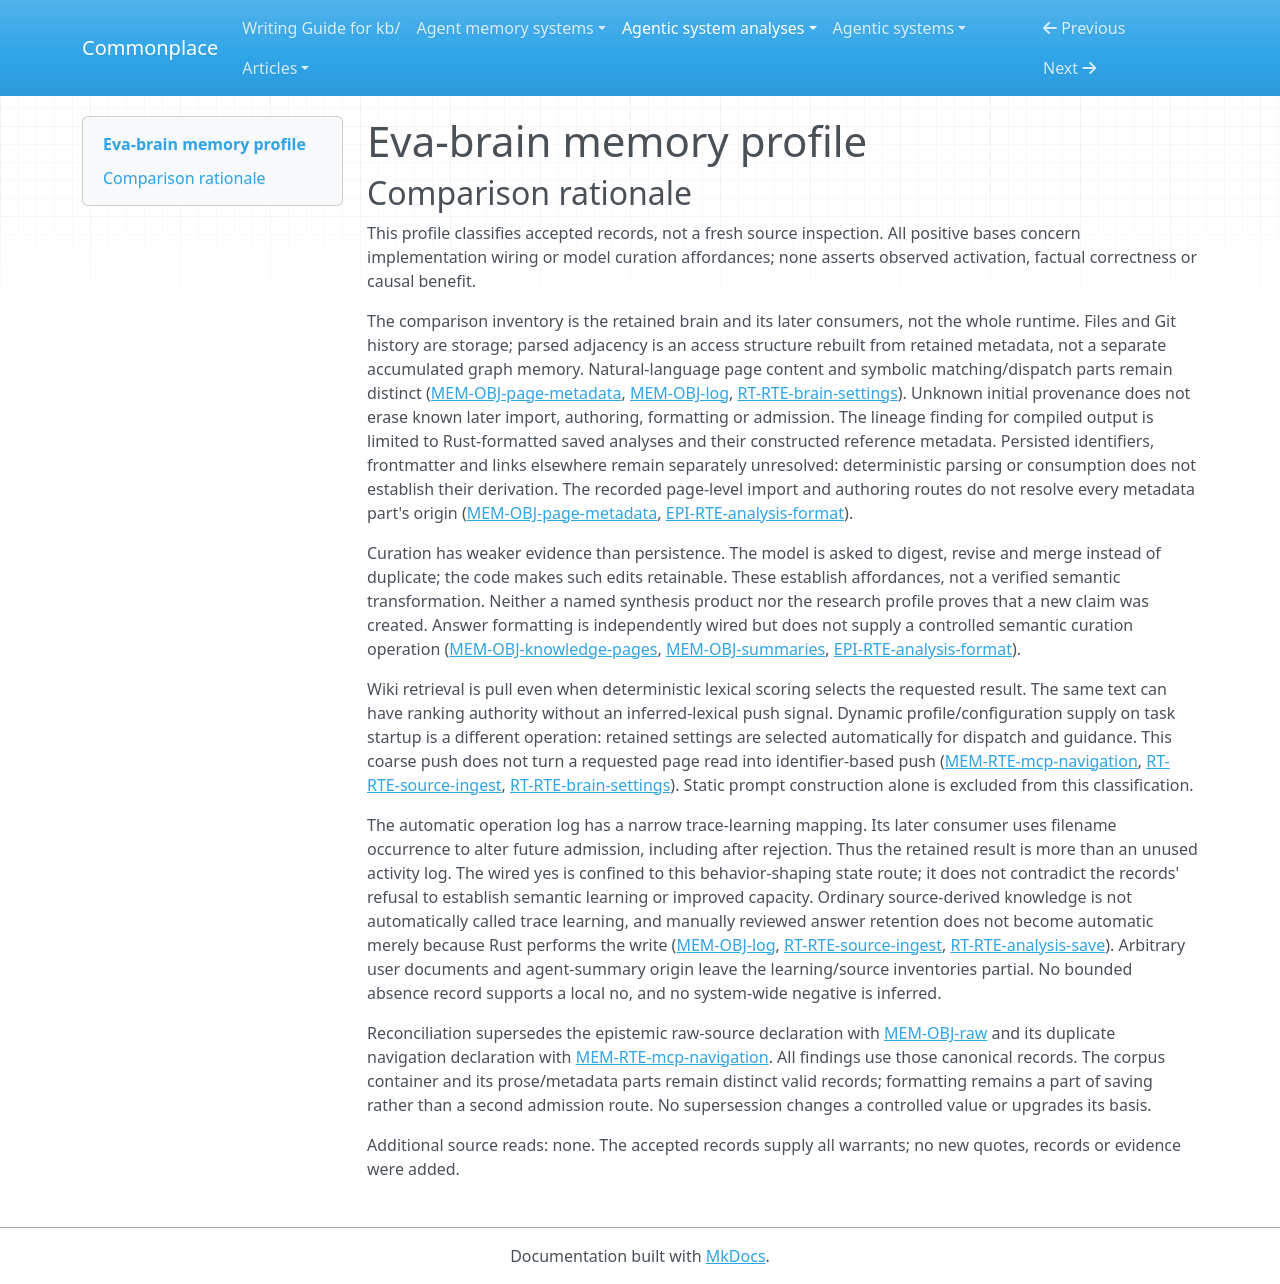

repository: zby/commonplace · page: agentic-system-analyses/retained/jp-lorenc1o--eva-brain/memory-profile/index.html · generator: mkdocs

---
type: "agentic-system-analyses/types/agentic-system-memory-profile.md"
description: "Eva-brain memory profile: Git-backed wiki curation, settings, saved analyses and operation-log eligibility at the frozen desktop boundary."
run-id: "AAS-2026-11-09-eva-brain-de4240cd9e79-01"
source-identity: "https://github.com/jp-lorenc1o/eva-brain"
reviewed-boundary: "706fb91f4ee851cc355785f4e7c6eab37146938f"
memory-comparison:
  version: 2
  scope: "Eva-owned retained raw inputs, maintained wiki prose and access metadata, saved analyses, accumulated operation log, and use-modified instruction/profile/manifest state, including their admission and later-consumer routes. Includes unresolved initial/imported provenance and arbitrary raw payloads. Excludes unchanged shipped instructions/starter files, temporary proposal frames, ordinary current-task state and reconstructed graph objects as independent accumulated stores, and external runtime histories, host compaction, provider memory and weights."
  axes:
    storage_substrate:
      assessment: "known"
      units:
        -
          scope: "Eva's retained raw sources, wiki prose and symbolic metadata, operation log, and use-modified contract/manifest"
          assessment: "known"
          findings:
            -
              value: "files"
              basis: "wired"
              records:
                - "memory.md#mem-obj-raw"
                - "memory.md#mem-obj-knowledge-pages"
                - "memory.md#mem-obj-summaries"
                - "memory.md#mem-obj-analyses"
                - "memory.md#mem-obj-page-metadata"
                - "memory.md#mem-obj-log"
                - "runtime.md#rt-rte-brain-settings"
              note: "The operative retained parts live as local files; Markdown is encoding, not a separate substrate."
            -
              value: "repo"
              basis: "wired"
              records:
                - "runtime.md#rt-rte-source-ingest"
                - "runtime.md#rt-rte-analysis-save"
                - "runtime.md#rt-rte-brain-settings"
                - "memory.md#mem-obj-log"
              note: "Git commits retain admitted wiki, source, log and settings history."
          records:
            - "memory.md#mem-obj-raw"
            - "memory.md#mem-obj-knowledge-pages"
            - "memory.md#mem-obj-summaries"
            - "memory.md#mem-obj-analyses"
            - "memory.md#mem-obj-page-metadata"
            - "memory.md#mem-obj-log"
            - "runtime.md#rt-rte-brain-settings"
            - "runtime.md#rt-rte-source-ingest"
            - "runtime.md#rt-rte-analysis-save"
          note: "The accepted inventory covers retained files and their Git backing. Parsed adjacency and UI graphs are reconstructed access structures, not an independently accumulated graph store."
      records:
        - "memory.md#mem-obj-raw"
        - "memory.md#mem-obj-knowledge-pages"
        - "memory.md#mem-obj-summaries"
        - "memory.md#mem-obj-analyses"
        - "memory.md#mem-obj-page-metadata"
        - "memory.md#mem-obj-log"
        - "runtime.md#rt-rte-brain-settings"
        - "runtime.md#rt-rte-source-ingest"
        - "runtime.md#rt-rte-analysis-save"
      note: "Known for Eva-owned retained memory. Temporary worktrees, reconstructed process state and external provider/runtime stores are not additional retained-memory substrates here."
    representational_form:
      assessment: "partial"
      units:
        -
          scope: "Wiki prose, source digests, saved answer prose, operation descriptions and changed human guidance at model/person consumers"
          assessment: "known"
          findings:
            -
              value: "natural-language"
              basis: "wired"
              records:
                - "memory.md#mem-obj-knowledge-pages"
                - "memory.md#mem-obj-summaries"
                - "memory.md#mem-obj-analyses"
                - "memory.md#mem-obj-log"
                - "runtime.md#rt-bap-vault-contract"
                - "memory.md#mem-bap-wiki-evidence"
              note: "Models and people interpret page prose, log descriptions and retained guidance."
          records:
            - "memory.md#mem-obj-knowledge-pages"
            - "memory.md#mem-obj-summaries"
            - "memory.md#mem-obj-analyses"
            - "memory.md#mem-obj-log"
            - "runtime.md#rt-bap-vault-contract"
            - "memory.md#mem-bap-wiki-evidence"
          note: "The natural-language parts are distinct from parser fields and dispatch controls."
        -
          scope: "Persisted page identifiers, links and frontmatter; source-name occurrence in the log; manifest dispatch values"
          assessment: "known"
          findings:
            -
              value: "symbolic"
              basis: "wired"
              records:
                - "memory.md#mem-obj-page-metadata"
                - "memory.md#mem-obj-log"
                - "runtime.md#rt-rte-brain-settings"
              note: "Parser/graph rules consume localized metadata; enqueue matches filename strings; Rust parses configuration for dispatch."
          records:
            - "memory.md#mem-obj-page-metadata"
            - "memory.md#mem-obj-log"
            - "runtime.md#rt-rte-brain-settings"
          note: "Natural-language titles/aliases also have literal software matching roles."
        -
          scope: "Textual raw document content"
          assessment: "known"
          findings:
            -
              value: "natural-language"
              basis: "wired"
              records:
                - "memory.md#mem-obj-raw"
              note: "The recorded text-document branch supplies source assertions for model interpretation."
          records:
            - "memory.md#mem-obj-raw"
          note: "This finding covers textual inputs only."
        -
          scope: "Other arbitrary selected raw payloads"
          assessment: "not-determinable"
          findings: []
          records:
            - "memory.md#mem-obj-raw"
          note: "The retained bytes are included but their operative encodings and model consumption are not established for every format."
      records:
        - "memory.md#mem-obj-knowledge-pages"
        - "memory.md#mem-obj-summaries"
        - "memory.md#mem-obj-analyses"
        - "memory.md#mem-obj-log"
        - "runtime.md#rt-bap-vault-contract"
        - "memory.md#mem-bap-wiki-evidence"
        - "memory.md#mem-obj-page-metadata"
        - "runtime.md#rt-rte-brain-settings"
        - "memory.md#mem-obj-raw"
      note: "The inspected paths establish text and symbolic consumption, not dense learned memory representations. Arbitrary raw payloads prevent complete form coverage; external model parameters are outside this memory inventory."
    lineage:
      assessment: "partial"
      units:
        -
          scope: "Raw acquisition and initially imported wiki/instruction content: import path"
          assessment: "known"
          findings:
            -
              value: "imported"
              basis: "wired"
              records:
                - "memory.md#mem-obj-raw"
                - "memory.md#mem-obj-knowledge-pages"
                - "runtime.md#rt-rte-brain-settings"
              note: "Source copying and vault import preserve pre-existing content; import does not authenticate its original authorship."
          records:
            - "memory.md#mem-obj-raw"
            - "memory.md#mem-obj-knowledge-pages"
            - "runtime.md#rt-rte-brain-settings"
          note: "Known import path, not known historical provenance."
        -
          scope: "Subsequent model-created or revised wiki prose"
          assessment: "known"
          findings:
            -
              value: "authored"
              basis: "wired"
              records:
                - "memory.md#mem-obj-knowledge-pages"
                - "memory.md#mem-obj-summaries"
                - "memory.md#mem-obj-analyses"
                - "runtime.md#rt-rte-source-ingest"
              note: "External models propose new pages and revisions under the retained contract; the branch gate admits the files."
          records:
            - "memory.md#mem-obj-knowledge-pages"
            - "memory.md#mem-obj-summaries"
            - "memory.md#mem-obj-analyses"
            - "runtime.md#rt-rte-source-ingest"
          note: "Authored transformation is established as a route; actual semantic fidelity is not."
        -
          scope: "Saved-analysis output derived by the Rust answer formatter, including its constructed reference metadata"
          assessment: "known"
          findings:
            -
              value: "other-compiled"
              basis: "wired"
              records:
                - "memory.md#mem-obj-analyses"
                - "epistemic.md#epi-rte-analysis-format"
              note: "Rust constructs analysis Markdown and selected reference metadata from supplied answer products by trimming, formatting and filtering."
          records:
            - "memory.md#mem-obj-analyses"
            - "epistemic.md#epi-rte-analysis-format"
          note: "Known only for this formatter derivation, not initial answer provenance or metadata elsewhere. Formatting does not establish newly synthesized answer claims."
        -
          scope: "Persisted identifiers, frontmatter and links outside the saved-analysis formatter output"
          assessment: "not-determinable"
          findings: []
          records:
            - "memory.md#mem-obj-page-metadata"
            - "memory.md#mem-obj-knowledge-pages"
            - "runtime.md#rt-rte-brain-settings"
          note: "The records establish persisted syntax and its symbolic consumption, but do not resolve the derivation of each retained metadata part in imported, model-authored or preserved pages. Parser and graph reconstruction do not establish compiled lineage for the files they read."
        -
          scope: "Operation entries accumulated from ingest outcomes and rejection decisions"
          assessment: "known"
          findings:
            -
              value: "trace-extracted"
              basis: "wired"
              records:
                - "memory.md#mem-obj-log"
                - "runtime.md#rt-rte-source-ingest"
              note: "Eva appends operation, subject and result/summary content arising from task activity."
          records:
            - "memory.md#mem-obj-log"
            - "runtime.md#rt-rte-source-ingest"
          note: "This covers operation-derived entries, not an inferred full conversation transcript."
        -
          scope: "Historical authorship of imported pages, summaries and preserved instruction files; arbitrary raw provenance"
          assessment: "not-determinable"
          findings: []
          records:
            - "memory.md#mem-obj-raw"
            - "memory.md#mem-obj-knowledge-pages"
            - "memory.md#mem-obj-summaries"
            - "runtime.md#rt-rte-brain-settings"
          note: "Preservation and import do not resolve the original authoring/derivation path."
      records:
        - "memory.md#mem-obj-raw"
        - "memory.md#mem-obj-knowledge-pages"
        - "runtime.md#rt-rte-brain-settings"
        - "memory.md#mem-obj-summaries"
        - "memory.md#mem-obj-analyses"
        - "runtime.md#rt-rte-source-ingest"
        - "epistemic.md#epi-rte-analysis-format"
        - "memory.md#mem-obj-page-metadata"
        - "memory.md#mem-obj-log"
      note: "Known subsequent authoring, import and formatting do not resolve initial provenance. Bootstrap's shipped static seed is not classified as accumulated use-memory."
    behavioral_authority:
      assessment: "known"
      units:
        -
          scope: "Retained wiki and raw evidence delivered to later ingest/query/advisory models and people"
          assessment: "known"
          findings:
            -
              value: "knowledge"
              basis: "wired"
              records:
                - "memory.md#mem-obj-raw"
                - "memory.md#mem-bap-wiki-evidence"
                - "memory.md#mem-obj-analyses"
                - "memory.md#mem-rte-mcp-navigation"
              note: "Subject content supplies evidence/context, without a truth or compliance guarantee."
          records:
            - "memory.md#mem-obj-raw"
            - "memory.md#mem-bap-wiki-evidence"
            - "memory.md#mem-obj-analyses"
            - "memory.md#mem-rte-mcp-navigation"
          note: "Saved analyses enter the same downstream evidence path as other admitted pages."
        -
          scope: "Retained title/stem/alias/body content at MCP search scoring"
          assessment: "known"
          findings:
            -
              value: "ranking"
              basis: "wired"
              records:
                - "memory.md#mem-obj-page-metadata"
                - "memory.md#mem-rte-mcp-navigation"
              note: "Lexical retained content contributes to scores and relative top-ten priority, even though scoring code is fixed."
          records:
            - "memory.md#mem-obj-page-metadata"
            - "memory.md#mem-rte-mcp-navigation"
          note: "A separate effect from the returned content's knowledge authority."
        -
          scope: "Page metadata and explicit links at resolution, graph traversal and structural checking"
          assessment: "known"
          findings:
            -
              value: "routing"
              basis: "wired"
              records:
                - "memory.md#mem-obj-page-metadata"
                - "memory.md#mem-rte-mcp-navigation"
              note: "Retained identifiers and links determine which page or graph path a request resolves to."
          records:
            - "memory.md#mem-obj-page-metadata"
            - "memory.md#mem-rte-mcp-navigation"
          note: "Metadata is the checked object at lint, not itself a retained validation criterion; static lint code is excluded from the memory boundary."
        -
          scope: "Use-modified retained contract/profile guidance at later model tasks"
          assessment: "known"
          findings:
            -
              value: "instruction"
              basis: "wired"
              records:
                - "runtime.md#rt-bap-vault-contract"
                - "runtime.md#rt-rte-brain-settings"
              note: "Retained language, purpose and profile guidance supplies standing task directions."
          records:
            - "runtime.md#rt-bap-vault-contract"
            - "runtime.md#rt-rte-brain-settings"
          note: "Instruction delivery does not establish adherence."
        -
          scope: "Retained manifest/runtime/model configuration at Rust dispatch"
          assessment: "known"
          findings:
            -
              value: "routing"
              basis: "wired"
              records:
                - "runtime.md#rt-rte-brain-settings"
              note: "Configuration selects later adapter/model and task framing."
          records:
            - "runtime.md#rt-rte-brain-settings"
          note: "This concerns parsed choices rather than external model weights."
        -
          scope: "Accumulated log at source eligibility filtering"
          assessment: "known"
          findings:
            -
              value: "routing"
              basis: "wired"
              records:
                - "memory.md#mem-obj-log"
                - "runtime.md#rt-rte-source-ingest"
              note: "Source-name presence determines whether work is queued."
            -
              value: "enforcement"
              basis: "wired"
              records:
                - "memory.md#mem-obj-log"
                - "runtime.md#rt-rte-source-ingest"
              note: "The filename-substring rule removes matching candidates, including prior rejections; it is a software veto."
            -
              value: "validation"
              basis: "wired"
              records:
                - "memory.md#mem-obj-log"
                - "runtime.md#rt-rte-source-ingest"
              note: "The retained matching text is the criterion for admitting a candidate source to the queue."
          records:
            - "memory.md#mem-obj-log"
            - "runtime.md#rt-rte-source-ingest"
          note: "The same predicate has criterion, veto and scheduling consequences; it is not semantic endorsement."
      records:
        - "memory.md#mem-obj-raw"
        - "memory.md#mem-bap-wiki-evidence"
        - "memory.md#mem-obj-analyses"
        - "memory.md#mem-rte-mcp-navigation"
        - "memory.md#mem-obj-page-metadata"
        - "runtime.md#rt-bap-vault-contract"
        - "runtime.md#rt-rte-brain-settings"
        - "memory.md#mem-obj-log"
        - "runtime.md#rt-rte-source-ingest"
      note: "Known for the recorded Eva consumers of retained evidence, access metadata, changed guidance/configuration and log eligibility state. No learning authority is inferred merely from retention; static gate criteria and transient issue lists are excluded."
    write_agency:
      assessment: "partial"
      units:
        -
          scope: "Clean ingest proposal admission and Eva-owned operation-log append"
          assessment: "known"
          findings:
            -
              value: "automatic"
              basis: "wired"
              records:
                - "runtime.md#rt-rte-source-ingest"
                - "memory.md#mem-obj-log"
              note: "Software admits mechanically clean model edits and appends operational state without a per-content operator approval."
          records:
            - "runtime.md#rt-rte-source-ingest"
            - "memory.md#mem-obj-log"
          note: "Starting ingest is not approval of every resulting page."
        -
          scope: "Held ingest edits, saved query/profile analyses, and shipped UI settings changes"
          assessment: "known"
          findings:
            -
              value: "manual"
              basis: "wired"
              records:
                - "runtime.md#rt-rte-source-ingest"
                - "runtime.md#rt-rte-analysis-save"
                - "runtime.md#rt-rte-brain-settings"
              note: "Shipped UI supplies explicit accept/reject or content-setting decisions; saved analyses require review."
          records:
            - "runtime.md#rt-rte-source-ingest"
            - "runtime.md#rt-rte-analysis-save"
            - "runtime.md#rt-rte-brain-settings"
          note: "The finding is bounded to human-operated UI paths, not every command caller."
        -
          scope: "Selected raw files through the human UI"
          assessment: "known"
          findings:
            -
              value: "manual"
              basis: "wired"
              records:
                - "memory.md#mem-obj-raw"
              note: "The person explicitly chooses source content for acquisition."
          records:
            - "memory.md#mem-obj-raw"
          note: "This does not cover discovery of arbitrary predeposited files."
        -
          scope: "Manually deposited/discovered raw, generic command callers, and preserved initial wiki/instruction admissions"
          assessment: "not-determinable"
          findings: []
          records:
            - "memory.md#mem-obj-raw"
            - "runtime.md#rt-rte-analysis-save"
            - "runtime.md#rt-rte-brain-settings"
            - "memory.md#mem-obj-knowledge-pages"
          note: "Caller identity and initial control do not establish an explicit human content decision or its absence."
      records:
        - "runtime.md#rt-rte-source-ingest"
        - "memory.md#mem-obj-log"
        - "runtime.md#rt-rte-analysis-save"
        - "runtime.md#rt-rte-brain-settings"
        - "memory.md#mem-obj-raw"
        - "memory.md#mem-obj-knowledge-pages"
      note: "Software and explicit UI-human admission coexist. Unknown initial and generic-caller control prevents uniformly manual or automatic coverage."
    curation_operations:
      assessment: "partial"
      units:
        -
          scope: "Requested model production of source digests and integration into existing wiki pages"
          assessment: "known"
          findings:
            -
              value: "consolidate"
              basis: "afforded"
              records:
                - "memory.md#mem-obj-summaries"
                - "memory.md#mem-obj-knowledge-pages"
                - "runtime.md#rt-rte-source-ingest"
              note: "The source-digest and merge-existing instructions afford compressed/integrated representations of existing source claims."
            -
              value: "evolve"
              basis: "afforded"
              records:
                - "memory.md#mem-obj-knowledge-pages"
                - "runtime.md#rt-rte-source-ingest"
              note: "The model is explicitly directed to revise existing pages as sources arrive."
            -
              value: "dedup"
              basis: "afforded"
              records:
                - "memory.md#mem-obj-knowledge-pages"
                - "runtime.md#rt-rte-source-ingest"
              note: "Search-before-write and merge-over-duplicate guidance affords combining overlapping entries rather than creating duplicates."
          records:
            - "memory.md#mem-obj-summaries"
            - "memory.md#mem-obj-knowledge-pages"
            - "runtime.md#rt-rte-source-ingest"
          note: "These are afforded model curation under instructions, not observed faithful transformations or deterministic semantic implementations."
        -
          scope: "Actual semantic transformation of model-produced analyses and revisions, including new-claim synthesis"
          assessment: "not-determinable"
          findings: []
          records:
            - "memory.md#mem-obj-analyses"
            - "memory.md#mem-obj-knowledge-pages"
            - "memory.md#mem-obj-summaries"
            - "runtime.md#rt-rte-source-ingest"
          note: "No concrete source/output pair establishes which claims were merely combined versus newly created. A synthesis label alone cannot establish synthesize."
        -
          scope: "Rust formatting, access reconstruction and eligibility filtering"
          assessment: "inapplicable"
          findings: []
          records:
            - "epistemic.md#epi-rte-analysis-format"
            - "memory.md#mem-obj-page-metadata"
            - "memory.md#mem-obj-log"
          note: "Formatting, rebuilding access structures and suppressing source enqueue do not by themselves transform retained claims through one of the controlled curation operations."
      records:
        - "memory.md#mem-obj-summaries"
        - "memory.md#mem-obj-knowledge-pages"
        - "runtime.md#rt-rte-source-ingest"
        - "memory.md#mem-obj-analyses"
        - "epistemic.md#epi-rte-analysis-format"
        - "memory.md#mem-obj-page-metadata"
        - "memory.md#mem-obj-log"
      note: "Supported affordances are retained at their own evidence layer. No observed operation, automatic decay, promotion or semantic invalidation is inferred from structural gating, deletion review or Health advice."
    read_back_direction:
      assessment: "known"
      units:
        -
          scope: "Requested wiki/raw/contract reads in later model tasks and person-requested desktop opening"
          assessment: "known"
          findings:
            -
              value: "pull"
              basis: "wired"
              records:
                - "memory.md#mem-rte-mcp-navigation"
                - "runtime.md#rt-rte-vault-query"
                - "runtime.md#rt-rte-source-ingest"
                - "memory.md#mem-rte-desktop-reload"
                - "runtime.md#rt-bap-vault-contract"
              note: "Models request tools/files; opening/reopening asks the desktop to load the brain. A response to a requested read is not a second push."
          records:
            - "memory.md#mem-rte-mcp-navigation"
            - "runtime.md#rt-rte-vault-query"
            - "runtime.md#rt-rte-source-ingest"
            - "memory.md#mem-rte-desktop-reload"
            - "runtime.md#rt-bap-vault-contract"
          note: "MCP and native filesystem access are alternatives into the same retained brain."
        -
          scope: "Profile/configuration selected automatically when Eva prepares later ingest/query/advisory invocations"
          assessment: "known"
          findings:
            -
              value: "push"
              basis: "wired"
              records:
                - "runtime.md#rt-rte-brain-settings"
                - "runtime.md#rt-rte-source-ingest"
              note: "Task startup rereads retained settings/profile and supplies dispatch/task guidance without the model requesting that memory."
          records:
            - "runtime.md#rt-rte-brain-settings"
            - "runtime.md#rt-rte-source-ingest"
          note: "The retained dynamic settings, not the shipped static prompt template, establish this push."
        -
          scope: "Enqueue's requested read of accumulated operation log"
          assessment: "known"
          findings:
            -
              value: "pull"
              basis: "wired"
              records:
                - "memory.md#mem-obj-log"
                - "runtime.md#rt-rte-source-ingest"
              note: "The enqueue consumer reads log text to apply its eligibility predicate."
          records:
            - "memory.md#mem-obj-log"
            - "runtime.md#rt-rte-source-ingest"
          note: "Suppression changes scheduling; it is not an unsolicited relevance-selected page delivery."
      records:
        - "memory.md#mem-rte-mcp-navigation"
        - "runtime.md#rt-rte-vault-query"
        - "runtime.md#rt-rte-source-ingest"
        - "memory.md#mem-rte-desktop-reload"
        - "runtime.md#rt-bap-vault-contract"
        - "runtime.md#rt-rte-brain-settings"
        - "memory.md#mem-obj-log"
      note: "Known within Eva-owned routes. The memory report's request-driven retrieval finding concerns wiki retrieval, not automatic profile/configuration supply. External host auto-memory and compaction are excluded, not silently classified."
    read_back_signal:
      assessment: "known"
      units:
        -
          scope: "Automatic task-start profile/configuration supply"
          assessment: "known"
          findings:
            -
              value: "coarse"
              basis: "wired"
              records:
                - "runtime.md#rt-rte-brain-settings"
                - "runtime.md#rt-rte-source-ingest"
              note: "Trigger: task start. Selector input: the active vault and its retained settings/profile. Selected part: the active configuration/profile as a whole; no query-relevance or identity-matched page subset is established."
          records:
            - "runtime.md#rt-rte-brain-settings"
            - "runtime.md#rt-rte-source-ingest"
          note: "A user can change upstream settings, but per-task inclusion remains coarse automatic supply."
        -
          scope: "Requested MCP/native page access, desktop reload and enqueue log read"
          assessment: "inapplicable"
          findings: []
          records:
            - "memory.md#mem-rte-mcp-navigation"
            - "memory.md#mem-rte-desktop-reload"
            - "memory.md#mem-obj-log"
            - "runtime.md#rt-rte-vault-query"
          note: "These are pull operations. MCP lexical scoring and requested page IDs are not push-selection signals."
      records:
        - "runtime.md#rt-rte-brain-settings"
        - "runtime.md#rt-rte-source-ingest"
        - "memory.md#mem-rte-mcp-navigation"
        - "memory.md#mem-rte-desktop-reload"
        - "memory.md#mem-obj-log"
        - "runtime.md#rt-rte-vault-query"
      note: "Known for the direction inventory above. Lexical search does not add inferred-lexical here because the actual operation fulfills a consumer request; a requested ID alone does not establish identifier push."
    trace_learning:
      assessment: "partial"
      units:
        -
          scope: "Automatic operation-result log writes with later source-eligibility consumer"
          assessment: "known"
          findings:
            -
              value: "yes"
              basis: "wired"
              records:
                - "memory.md#mem-obj-log"
                - "runtime.md#rt-rte-source-ingest"
              note: "Task outcome/summary or rejection activity automatically becomes retained log state; later enqueue uses its subject occurrence as a durable admission veto. This meets the trace-fed behavior-shaping write criterion, not improved-capacity learning."
          records:
            - "memory.md#mem-obj-log"
            - "runtime.md#rt-rte-source-ingest"
          note: "Raw log storage alone would be insufficient; the established later scheduling consumer supplies the behavioral consequence."
        -
          scope: "Model curation from arbitrary raw source payloads and initially imported memory"
          assessment: "not-determinable"
          findings: []
          records:
            - "memory.md#mem-obj-raw"
            - "memory.md#mem-obj-knowledge-pages"
            - "memory.md#mem-obj-summaries"
            - "runtime.md#rt-rte-source-ingest"
          note: "Source-fed automatic page admission is known, but source content/origin is not fixed. The records do not establish whether any included user document is qualifying activity trace material."
        -
          scope: "Human-reviewed saved analyses and human UI settings edits"
          assessment: "inapplicable"
          findings: []
          records:
            - "runtime.md#rt-rte-analysis-save"
            - "runtime.md#rt-rte-brain-settings"
            - "memory.md#mem-obj-analyses"
          note: "These scoped writes depend on explicit human retention/content decisions rather than automatic trace-fed admission."
      records:
        - "memory.md#mem-obj-log"
        - "runtime.md#rt-rte-source-ingest"
        - "memory.md#mem-obj-raw"
        - "memory.md#mem-obj-knowledge-pages"
        - "memory.md#mem-obj-summaries"
        - "runtime.md#rt-rte-analysis-save"
        - "runtime.md#rt-rte-brain-settings"
        - "memory.md#mem-obj-analyses"
      note: "Known automatic log-to-eligibility route supports yes locally; unresolved raw-source origin prevents complete trace-learning coverage. No local no is asserted because no accepted evidenced-absence record warrants it. This axis does not assert semantic learning, exercised improvement or parameter training."
    trace_source:
      assessment: "partial"
      units:
        -
          scope: "Runtime operation/outcome and review-rejection activity feeding the automatic operation log"
          assessment: "known"
          findings:
            -
              value: "event-streams"
              basis: "wired"
              records:
                - "memory.md#mem-obj-log"
                - "runtime.md#rt-rte-source-ingest"
              note: "Original inputs include discrete ingest outcomes and review rejection events; Eva retains their dated operation/subject/result for later scheduling."
          records:
            - "memory.md#mem-obj-log"
            - "runtime.md#rt-rte-source-ingest"
          note: "This is activity-derived operational state, not a claim that every imported source is an event stream."
        -
          scope: "Agent summary provenance within log bodies and arbitrary raw inputs to potential trace-fed curation"
          assessment: "not-determinable"
          findings: []
          records:
            - "memory.md#mem-obj-log"
            - "memory.md#mem-obj-raw"
            - "runtime.md#rt-rte-source-ingest"
          note: "The records name an agent summary and arbitrary source documents but do not establish recorded session turns, tool requests/results, linked trajectories or other specific original trace content."
        -
          scope: "Manually retained answers and human-chosen settings"
          assessment: "inapplicable"
          findings: []
          records:
            - "runtime.md#rt-rte-analysis-save"
            - "runtime.md#rt-rte-brain-settings"
          note: "These units have no qualifying automatic trace-learning write in the scoped UI routes."
      records:
        - "memory.md#mem-obj-log"
        - "runtime.md#rt-rte-source-ingest"
        - "memory.md#mem-obj-raw"
        - "runtime.md#rt-rte-analysis-save"
        - "runtime.md#rt-rte-brain-settings"
      note: "Event-stream provenance is supported for operation activity. Summary labels and document serialization do not justify adding session-logs, tool-traces or trajectories; unresolved original content remains included."
---

# Eva-brain memory profile

## Comparison rationale

This profile classifies accepted records, not a fresh source inspection. All
positive bases concern implementation wiring or model curation affordances;
none asserts observed activation, factual correctness or causal benefit.

The comparison inventory is the retained brain and its later consumers, not
the whole runtime. Files and Git history are storage; parsed adjacency is an
access structure rebuilt from retained metadata, not a separate accumulated
graph memory. Natural-language page content and symbolic matching/dispatch
parts remain distinct ([MEM-OBJ-page-metadata](memory.md#mem-obj-page-metadata),
[MEM-OBJ-log](memory.md#mem-obj-log),
[RT-RTE-brain-settings](runtime.md#rt-rte-brain-settings)). Unknown initial
provenance does not erase known later import, authoring, formatting or admission.
The lineage finding for compiled output is limited to Rust-formatted saved
analyses and their constructed reference metadata. Persisted identifiers,
frontmatter and links elsewhere remain separately unresolved: deterministic
parsing or consumption does not establish their derivation. The recorded
page-level import and authoring routes do not resolve every metadata part's
origin ([MEM-OBJ-page-metadata](memory.md#mem-obj-page-metadata),
[EPI-RTE-analysis-format](epistemic.md#epi-rte-analysis-format)).

Curation has weaker evidence than persistence. The model is asked to digest,
revise and merge instead of duplicate; the code makes such edits retainable.
These establish affordances, not a verified semantic transformation.
Neither a named synthesis product nor the research profile proves that a new
claim was created. Answer formatting is independently wired but does not
supply a controlled semantic curation operation
([MEM-OBJ-knowledge-pages](memory.md#mem-obj-knowledge-pages),
[MEM-OBJ-summaries](memory.md#mem-obj-summaries),
[EPI-RTE-analysis-format](epistemic.md#epi-rte-analysis-format)).

Wiki retrieval is pull even when deterministic lexical scoring selects the
requested result. The same text can have ranking authority without an
inferred-lexical push signal. Dynamic profile/configuration supply on task
startup is a different operation: retained settings are selected automatically
for dispatch and guidance. This coarse push does not turn a requested page
read into identifier-based push
([MEM-RTE-mcp-navigation](memory.md#mem-rte-mcp-navigation),
[RT-RTE-source-ingest](runtime.md#rt-rte-source-ingest),
[RT-RTE-brain-settings](runtime.md#rt-rte-brain-settings)).
Static prompt construction alone is excluded from this classification.

The automatic operation log has a narrow trace-learning mapping. Its later
consumer uses filename occurrence to alter future admission, including after
rejection. Thus the retained result is more than an unused activity log.
The wired yes is confined to this behavior-shaping state route; it does not
contradict the records' refusal to establish semantic learning or improved
capacity. Ordinary source-derived knowledge is not automatically called
trace learning, and manually reviewed answer retention does not become
automatic merely because Rust performs the write
([MEM-OBJ-log](memory.md#mem-obj-log),
[RT-RTE-source-ingest](runtime.md#rt-rte-source-ingest),
[RT-RTE-analysis-save](runtime.md#rt-rte-analysis-save)).
Arbitrary user documents and agent-summary origin leave the learning/source
inventories partial. No bounded absence record supports a local no, and no
system-wide negative is inferred.

Reconciliation supersedes the epistemic raw-source declaration with
[MEM-OBJ-raw](memory.md#mem-obj-raw) and its duplicate navigation declaration
with [MEM-RTE-mcp-navigation](memory.md#mem-rte-mcp-navigation).
All findings use those canonical records. The corpus container and its
prose/metadata parts remain distinct valid records; formatting remains a
part of saving rather than a second admission route. No supersession
changes a controlled value or upgrades its basis.

Additional source reads: none. The accepted records supply all warrants;
no new quotes, records or evidence were added.
